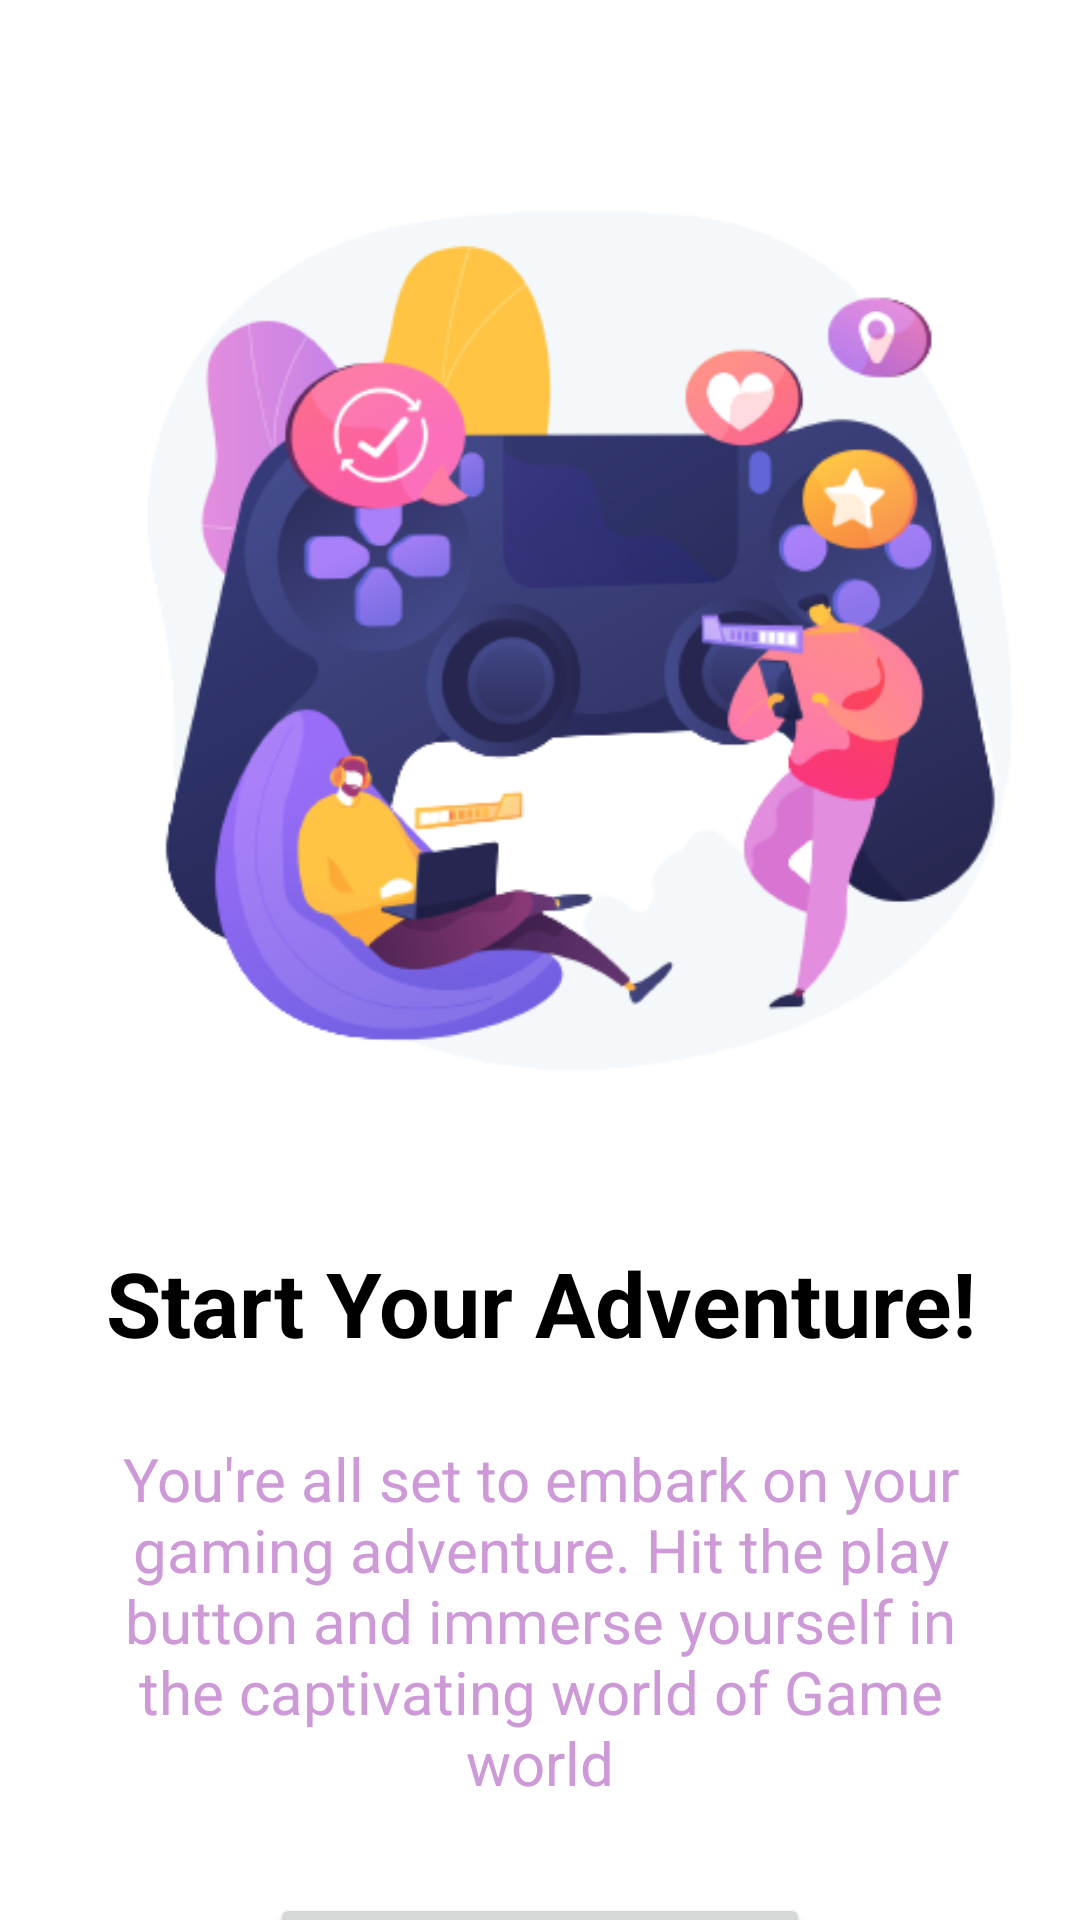

Here is an Android app screen rendered from its layout file. Give the layout XML and the strings, colors and styles it references.
<!-- AndroidManifest.xml: application theme Theme.Ecommerce -->
<!-- res/layout/activity_get_started.xml -->
<?xml version="1.0" encoding="utf-8"?>
<LinearLayout
    xmlns:android="http://schemas.android.com/apk/res/android"
    android:layout_width="match_parent"
    android:layout_height="match_parent"
    xmlns:app="http://schemas.android.com/apk/res-auto"
    android:orientation="vertical"
    app:flow_horizontalAlign="center">

    <ImageView
        android:layout_width="390dp"
        android:layout_height="294dp"
        android:layout_marginTop="70dp"
        android:scaleType="centerCrop"
        android:src="@drawable/game1" />

    <TextView
        android:layout_width="match_parent"
        android:layout_height="wrap_content"
        android:layout_marginTop="50dp"

        android:text="Start Your Adventure!"
        android:textAlignment="center"
        android:textColor="@color/black"
        android:textSize="30sp"
        android:textStyle="bold" />

    <TextView
        android:layout_width="wrap_content"
        android:layout_height="wrap_content"
        android:layout_marginHorizontal="30dp"
        android:layout_marginTop="25dp"

        android:text="@string/startDesc"
        android:textAlignment="center"
        android:textColor="@color/lavender"
        android:textSize="20sp" />

    <Button
        android:id="@+id/startButton"
        android:layout_width="180dp"
        android:layout_height="60dp"
        android:layout_gravity="center"
        android:layout_marginTop="30dp"
        android:textColor="@color/black"
        android:padding="6dp"
        android:text="Get Started"
        android:textSize="20sp"
        app:cornerRadius="12dp" />
</LinearLayout>
<!-- resources referenced by this layout -->
<resources>
  <color name="black">#FF000000</color>
  <color name="lavender">#CD99D6</color>
  <!-- drawable game1: png bitmap (drawable, 103542 bytes) -->
  <string name="startDesc">You\'re all set to embark on your gaming adventure. Hit the play button and immerse yourself in the captivating world of Game world</string>
  <style name="Theme.Ecommerce" parent="Theme.MaterialComponents.DayNight.NoActionBar">
          
          <item name="colorPrimary">@color/lavender</item>
          <item name="colorPrimaryVariant">@color/lavender</item>
          <item name="colorOnPrimary">@color/white</item>
          
          <item name="colorSecondary">@color/teal_200</item>
          <item name="colorSecondaryVariant">@color/teal_700</item>
          <item name="colorOnSecondary">@color/black</item>
          
          <item name="android:statusBarColor">?attr/colorPrimaryVariant</item>
          
      </style>
  <color name="white">#FFFFFFFF</color>
  <color name="teal_200">#FF03DAC5</color>
  <color name="teal_700">#FF018786</color>
</resources>
